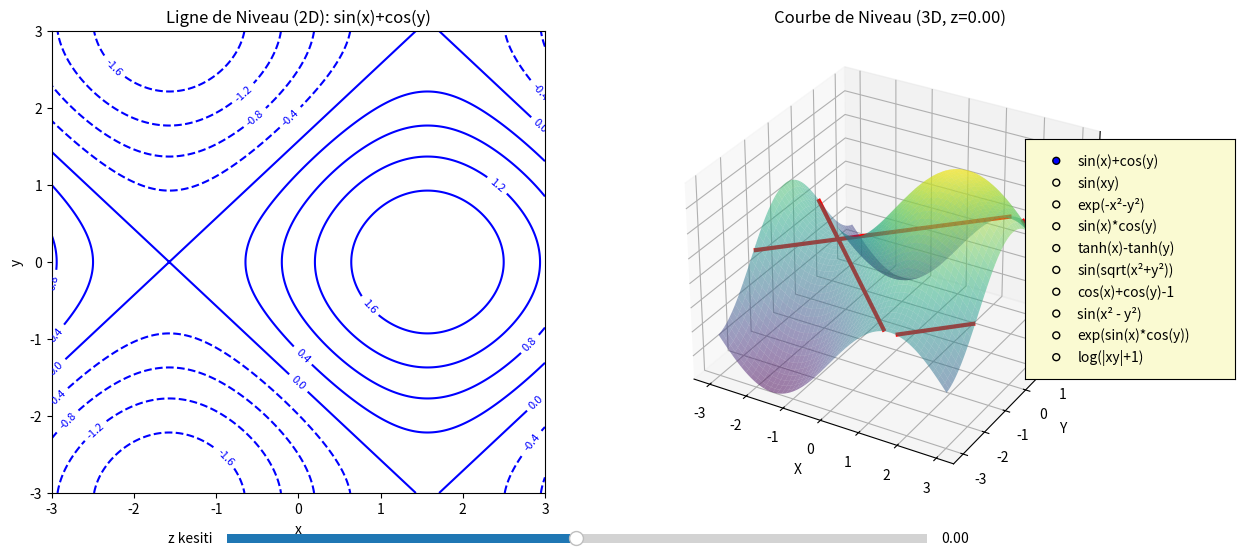

This chart was generated by the following Python code:
import numpy as np
import matplotlib.pyplot as plt
from mpl_toolkits.mplot3d import Axes3D
from matplotlib.widgets import Slider, RadioButtons

# 10 farklı fonksiyon tanımı (farklı şekillerde)
def f1(x, y): return np.sin(x) + np.cos(y)
def f2(x, y): return np.sin(x*y)
def f3(x, y): return np.exp(-x*2 - y*2)
def f4(x, y): return np.sin(x) * np.cos(y)
def f5(x, y): return np.tanh(x) - np.tanh(y)
def f6(x, y): return np.sin(np.sqrt(x*2 + y*2))
def f7(x, y): return np.cos(x) + np.cos(y) - 1
def f8(x, y): return np.sin(x*2 - y*2)
def f9(x, y): return np.exp(np.sin(x) * np.cos(y))
def f10(x, y): return np.log(np.abs(x*y) + 1)

functions = [f1, f2, f3, f4, f5, f6, f7, f8, f9, f10]
function_names = [
    "sin(x)+cos(y)", "sin(xy)", "exp(-x²-y²)", "sin(x)*cos(y)", "tanh(x)-tanh(y)",
    "sin(sqrt(x²+y²))", "cos(x)+cos(y)-1", "sin(x² - y²)", "exp(sin(x)*cos(y))", "log(|xy|+1)"
]

# Grid oluştur
x = np.linspace(-3, 3, 400)
y = np.linspace(-3, 3, 400)
X, Y = np.meshgrid(x, y)

# Başlangıç fonksiyon ve z0
current_func_idx = 0
Z = functions[current_func_idx](X, Y)
z0 = 0

# Figure ayarı
fig = plt.figure(figsize=(14,6))

# 2D contour plot
ax1 = fig.add_subplot(1, 2, 1)
contours = ax1.contour(X, Y, Z, levels=10, colors='blue')
ax1.clabel(contours, inline=True, fontsize=8)
ax1.set_title(f'Ligne de Niveau (2D): {function_names[current_func_idx]}')
ax1.set_xlabel('x')
ax1.set_ylabel('y')

# 3D surface + contour at z=z0
ax2 = fig.add_subplot(1, 2, 2, projection='3d')
surf = ax2.plot_surface(X, Y, Z, alpha=0.5, cmap='viridis')
contour_set = ax2.contour(X, Y, Z, levels=[z0], colors='red', linewidths=3, offset=z0)
ax2.set_title(f'Courbe de Niveau (3D, z={z0:.2f})')
ax2.set_xlabel('X')
ax2.set_ylabel('Y')
ax2.set_zlabel('Z = f(x,y)')
ax2.set_zlim(np.min(Z), np.max(Z))

# Slider z0 için
ax_slider = plt.axes([0.25, 0.02, 0.50, 0.03])
slider = Slider(ax_slider, 'z kesiti', np.min(Z), np.max(Z), valinit=z0)

# Radio buttons fonksiyon seçimi için
rax = plt.axes([0.82, 0.3, 0.15, 0.4], facecolor='lightgoldenrodyellow')
radio = RadioButtons(rax, function_names)

def update_z(val):
    z_val = slider.val
    ax2.cla()
    ax2.plot_surface(X, Y, Z, alpha=0.5, cmap='viridis')
    ax2.contour(X, Y, Z, levels=[z_val], colors='red', linewidths=3, offset=z_val)
    ax2.set_title(f'Courbe de Niveau (3D, z={z_val:.2f})')
    ax2.set_xlabel('X')
    ax2.set_ylabel('Y')
    ax2.set_zlabel('Z = f(x,y)')
    ax2.set_zlim(np.min(Z), np.max(Z))
    fig.canvas.draw_idle()

def update_func(label):
    global current_func_idx, Z
    current_func_idx = function_names.index(label)
    Z = functions[current_func_idx](X, Y)
    
    # 2D plot update
    ax1.cla()
    contours = ax1.contour(X, Y, Z, levels=10, colors='blue')
    ax1.clabel(contours, inline=True, fontsize=8)
    ax1.set_title(f'Ligne de Niveau (2D): {label}')
    ax1.set_xlabel('x')
    ax1.set_ylabel('y')
    
    # 3D plot update (reset slider range and value)
    ax2.cla()
    slider.valmin = np.min(Z)
    slider.valmax = np.max(Z)
    slider.set_val(0)  # slider event otomatik çağrılır
    
    ax2.plot_surface(X, Y, Z, alpha=0.5, cmap='viridis')
    ax2.contour(X, Y, Z, levels=[0], colors='red', linewidths=3, offset=0)
    ax2.set_title(f'Courbe de Niveau (3D, z=0.00)')
    ax2.set_xlabel('X')
    ax2.set_ylabel('Y')
    ax2.set_zlabel('Z = f(x,y)')
    ax2.set_zlim(np.min(Z), np.max(Z))
    
    fig.canvas.draw_idle()

slider.on_changed(update_z)
radio.on_clicked(update_func)

plt.show()